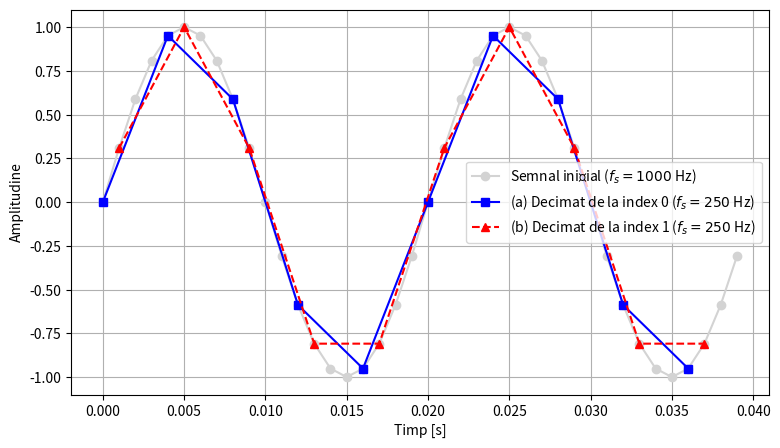

Python code for this plot:
import numpy as np
import matplotlib.pyplot as plt

fs = 1000
f = 50
t = np.linspace(0, 0.04, int(0.04 * fs), endpoint=False)
x = np.sin(2 * np.pi * f * t)


t_dec_a = t[::4]
x_dec_a = x[::4]


t_dec_b = t[1::4]
x_dec_b = x[1::4]

plt.figure(figsize=(9, 5))
plt.plot(t, x, label='Semnal inițial ($f_s = 1000$ Hz)', color='lightgray', marker='o')
plt.plot(t_dec_a, x_dec_a, label='(a) Decimat de la index 0 ($f_s = 250$ Hz)', color='blue', marker='s')
plt.plot(t_dec_b, x_dec_b, label='(b) Decimat de la index 1 ($f_s = 250$ Hz)', color='red', linestyle='--', marker='^')
plt.xlabel('Timp [s]')
plt.ylabel('Amplitudine')
plt.legend()
plt.grid(True)
plt.savefig('ex7.pdf')
plt.show()
